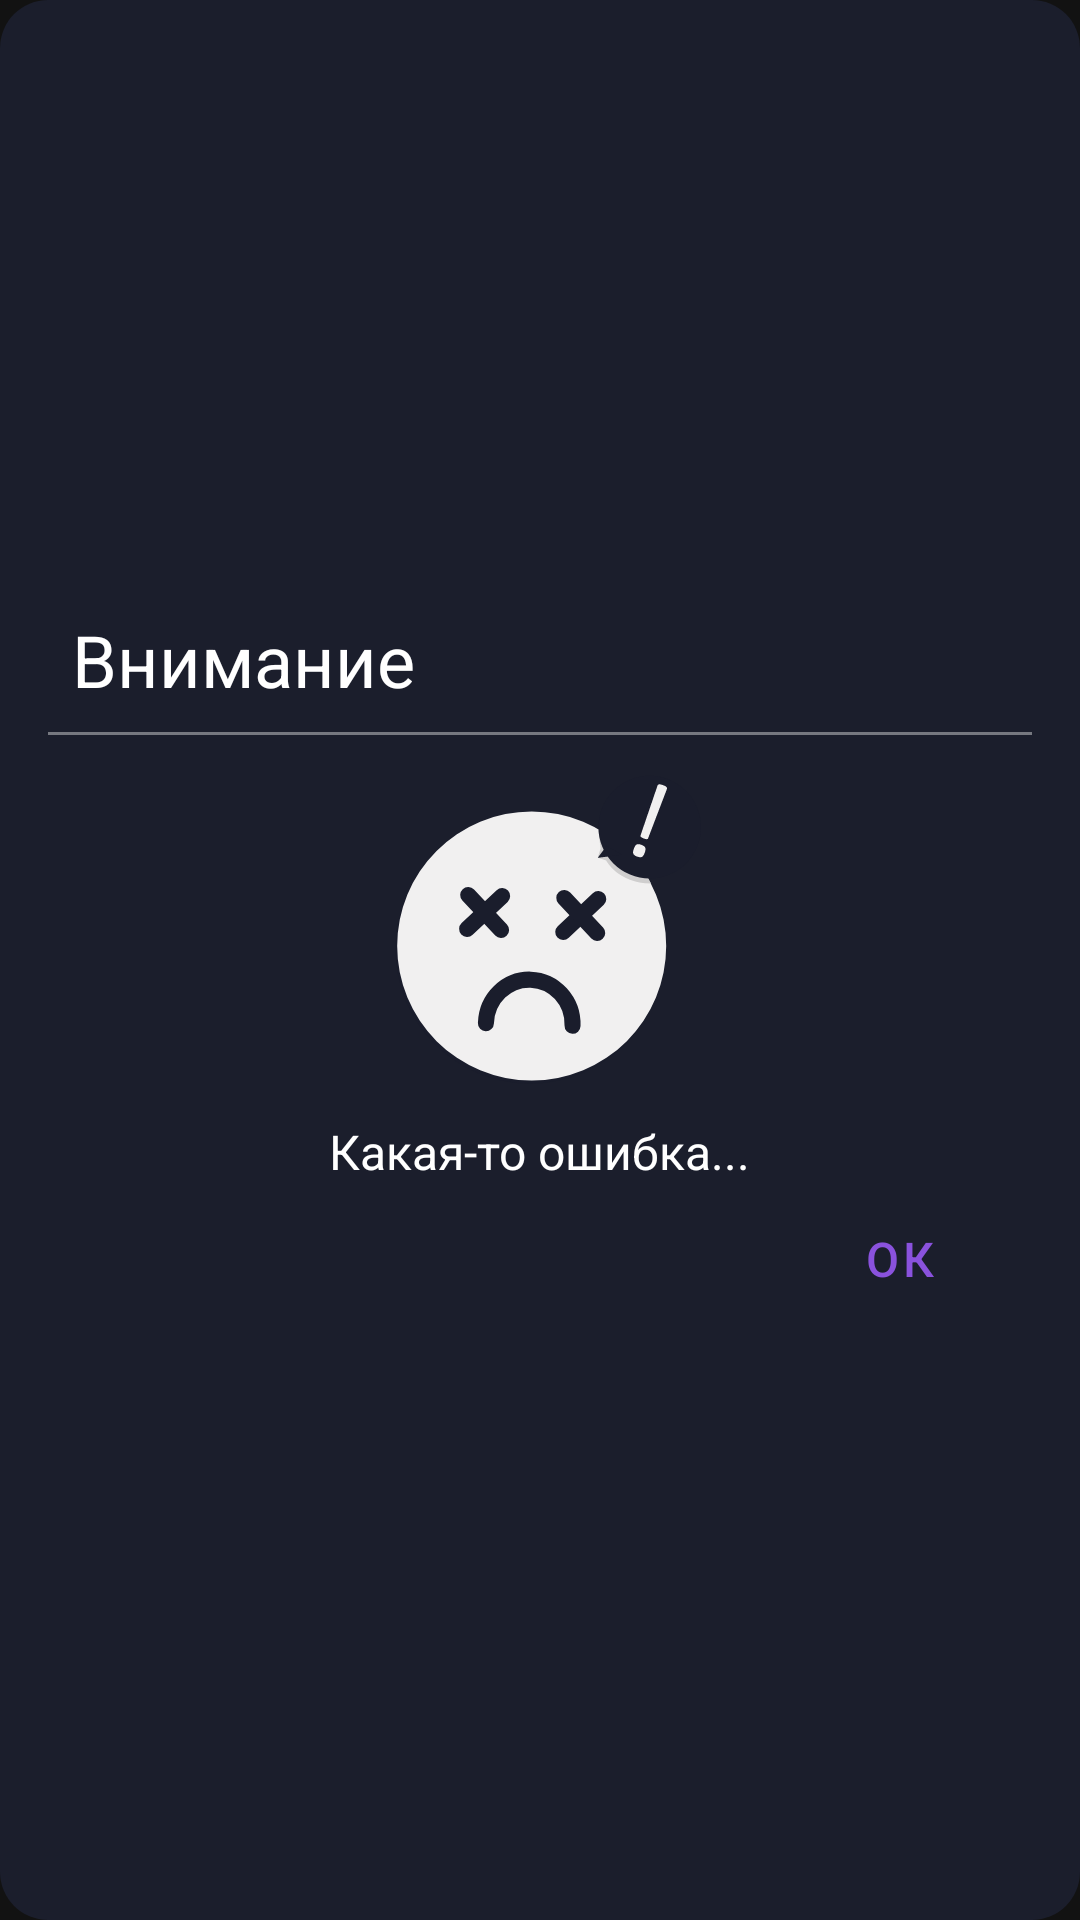

Produce the Android XML layout that renders to this screen, including the resource entries it uses.
<!-- AndroidManifest.xml: application theme Theme.SimpleChat -->
<!-- res/layout/dialog_error.xml -->
<?xml version="1.0" encoding="utf-8"?>
<LinearLayout
    xmlns:android="http://schemas.android.com/apk/res/android"
    android:layout_width="match_parent"
    android:layout_height="match_parent"
    android:orientation="vertical"
    android:background="@drawable/bg_dark_purple_outlined_16"
    android:gravity="center"
    android:padding="16dp">

    <TextView
        android:layout_width="wrap_content"
        android:layout_height="wrap_content"
        style="@style/TextView.White.24"
        android:text="@string/error_dialog_title"
        android:layout_gravity="start"
        android:layout_margin="8dp"/>

    <View
        android:layout_width="match_parent"
        android:layout_height="1dp"
        android:background="@color/white_transparent_40"/>

    <include
        android:id="@+id/error"
        layout="@layout/layout_error"
        android:layout_width="wrap_content"
        android:layout_height="wrap_content"
        android:layout_marginTop="8dp"/>

    <com.google.android.material.button.MaterialButton
        android:id="@+id/ok_btn"
        android:layout_width="wrap_content"
        android:layout_height="wrap_content"
        android:textSize="16sp"
        android:paddingVertical="8dp"
        android:text="@string/ok"
        style="@style/Widget.MaterialComponents.Button.TextButton"
        android:layout_gravity="end"/>

</LinearLayout>
<!-- res/layout/layout_error.xml (included above) -->
<?xml version="1.0" encoding="utf-8"?>
<LinearLayout
    android:id="@+id/error_container"
    xmlns:android="http://schemas.android.com/apk/res/android"
    xmlns:tools="http://schemas.android.com/tools"
    android:orientation="vertical"
    android:gravity="center"
    android:layout_width="wrap_content"
    android:layout_height="wrap_content">

    <ImageView
        android:layout_width="120dp"
        android:layout_height="120dp"
        android:src="@drawable/ic_dialog_error"/>

    <TextView
        android:id="@+id/error_tv"
        android:layout_width="wrap_content"
        android:layout_height="wrap_content"
        android:textAlignment="center"
        style="@style/TextView.White.16"
        tools:text="Какая-то ошибка..."/>

</LinearLayout>
<!-- resources referenced by this layout -->
<resources>
  <color name="white_transparent_40">#66FFFFFF</color>
  <!-- drawable bg_dark_purple_outlined_16 (drawable) -->
  <?xml version="1.0" encoding="utf-8"?>
  <shape xmlns:android="http://schemas.android.com/apk/res/android">
      <solid android:color="@color/dark_purple"/>
      <corners android:radius="16dp"/>
  </shape>
  <!-- drawable ic_dialog_error: vector/xml drawable (drawable, 3055 chars, omitted) -->
  <string name="error_dialog_title">Внимание</string>
  <string name="ok">Ок</string>
  <style name="TextView.White.16" parent="TextView.White">
          <item name="android:textSize">16sp</item>
      </style>
  <style name="TextView.White.24" parent="TextView.White">
          <item name="android:textSize">24sp</item>
      </style>
  <style name="Theme.SimpleChat" parent="Theme.MaterialComponents.NoActionBar">
          
          <item name="colorPrimary">@color/color_primary</item>
          <item name="colorPrimaryVariant">@color/dark_purple</item>
          <item name="colorOnPrimary">@color/white</item>
          
          <item name="colorSecondary">@color/teal_200</item>
          <item name="colorSecondaryVariant">@color/teal_700</item>
          <item name="colorOnSecondary">@color/black</item>
          
          <item name="android:statusBarColor" tools:targetApi="l">?attr/colorPrimaryVariant</item>
          
  
          <item name="bottomSheetDialogTheme">@style/AppBottomSheetDialogTheme</item>
      </style>
  <color name="dark_purple">#1b1e2c</color>
  <style name="TextView.White" parent="TextView">
          <item name="android:textColor">@color/white</item>
      </style>
  <color name="color_primary">#8A52DD</color>
  <color name="white">#FFFFFFFF</color>
  <color name="teal_200">#FF03DAC5</color>
  <color name="teal_700">#FF018786</color>
  <color name="black">#FF000000</color>
  <style name="AppBottomSheetDialogTheme" parent="Theme.Design.BottomSheetDialog">
          <item name="bottomSheetStyle">@style/AppBottomSheetDialogStyle</item>
      </style>
  <style name="TextView">
      </style>
  <style name="AppBottomSheetDialogStyle" parent="Widget.Design.BottomSheet.Modal">
          <item name="android:background">@drawable/bg_bottom_sheet</item>
      </style>
  <!-- drawable bg_bottom_sheet (drawable) -->
  <?xml version="1.0" encoding="utf-8"?>
  <shape xmlns:android="http://schemas.android.com/apk/res/android">
      <corners
          android:topLeftRadius="16dp"
          android:topRightRadius="16dp"
          android:bottomLeftRadius="0dp"
          android:bottomRightRadius="0dp"/>
  
      <solid android:color="@color/dark_purple"/>
  </shape>
</resources>
